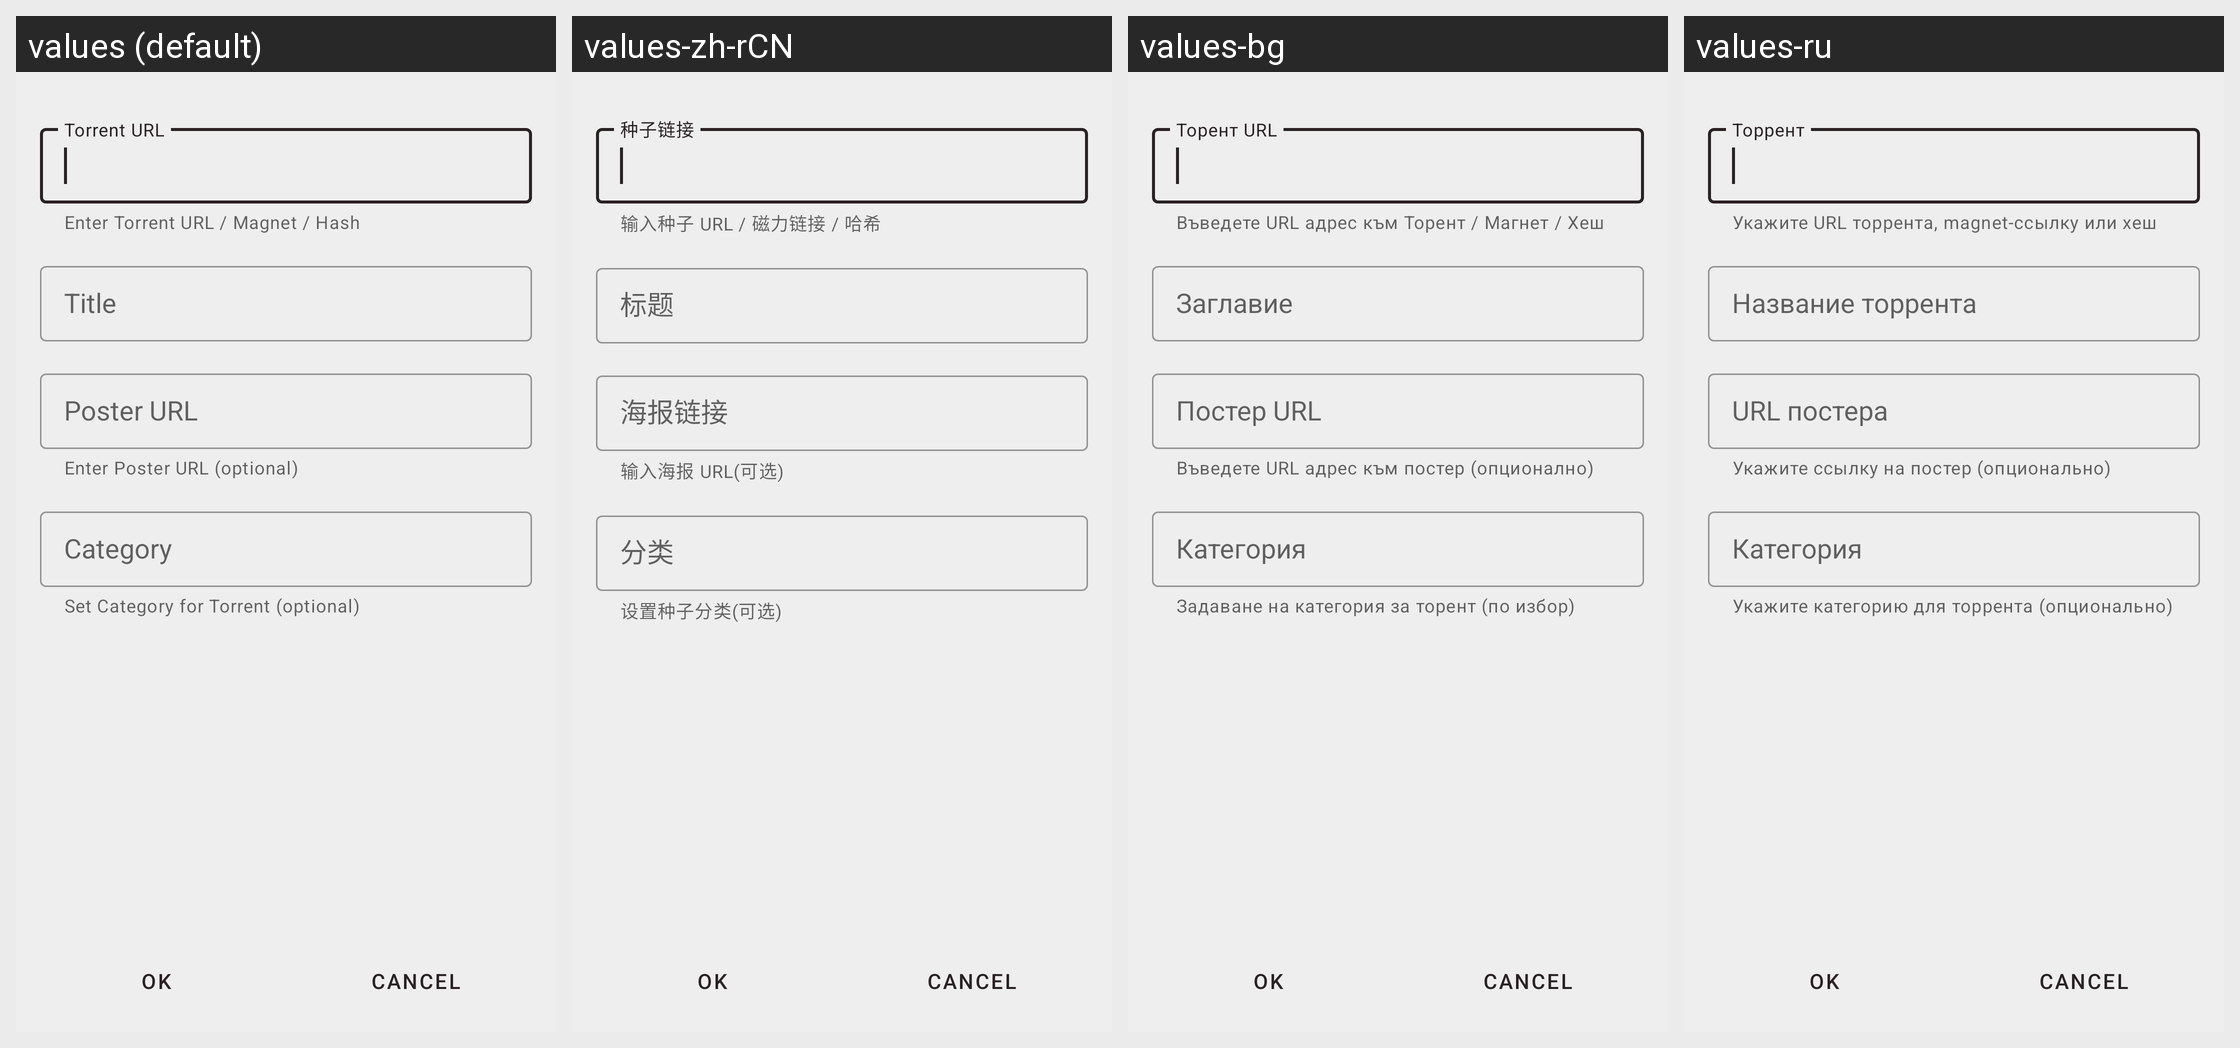

For this localized Android screen grid, give each drawn string resource with its value in every locale shown.
Android screen res/layout/add_fragment.xml rendered under 4 locales, left to right: values (default), values-zh-rCN, values-bg, values-ru. Device: Nexus 5 (rendered at 1080×1920; each locale shown at half size, 540×960, under a caption strip naming it); theme Theme.TorrServe.DayNight.
Other locales in the repository, not shown: values-en, values-ro, values-uk.
Strings drawn on this screen, with the default value and each locale's value (text and hints the layout hard-codes, and strings that could not be matched under every locale, appear in the picture but are not listed):

torrent_link
  values: Torrent URL
  values-zh-rCN: 种子链接
  values-bg: Торент URL
  values-ru: Торрент

torrent_link_help
  values: Enter Torrent URL / Magnet / Hash
  values-zh-rCN: 输入种子 URL / 磁力链接 / 哈希
  values-bg: Въведете URL адрес към Торент / Магнет / Хеш
  values-ru: Укажите URL торрента, magnet-ссылку или хеш

title
  values: Title
  values-zh-rCN: 标题
  values-bg: Заглавие
  values-ru: Название торрента

poster_link
  values: Poster URL
  values-zh-rCN: 海报链接
  values-bg: Постер URL
  values-ru: URL постера

poster_link_help
  values: Enter Poster URL (optional)
  values-zh-rCN: 输入海报 URL(可选)
  values-bg: Въведете URL адрес към постер (опционално)
  values-ru: Укажите ссылку на постер (опционально)

torrent_category
  values: Category
  values-zh-rCN: 分类
  values-bg: Категория
  values-ru: Категория

torrent_category_help
  values: Set Category for Torrent (optional)
  values-zh-rCN: 设置种子分类(可选)
  values-bg: Задаване на категория за торент (по избор)
  values-ru: Укажите категорию для торрента (опционально)
